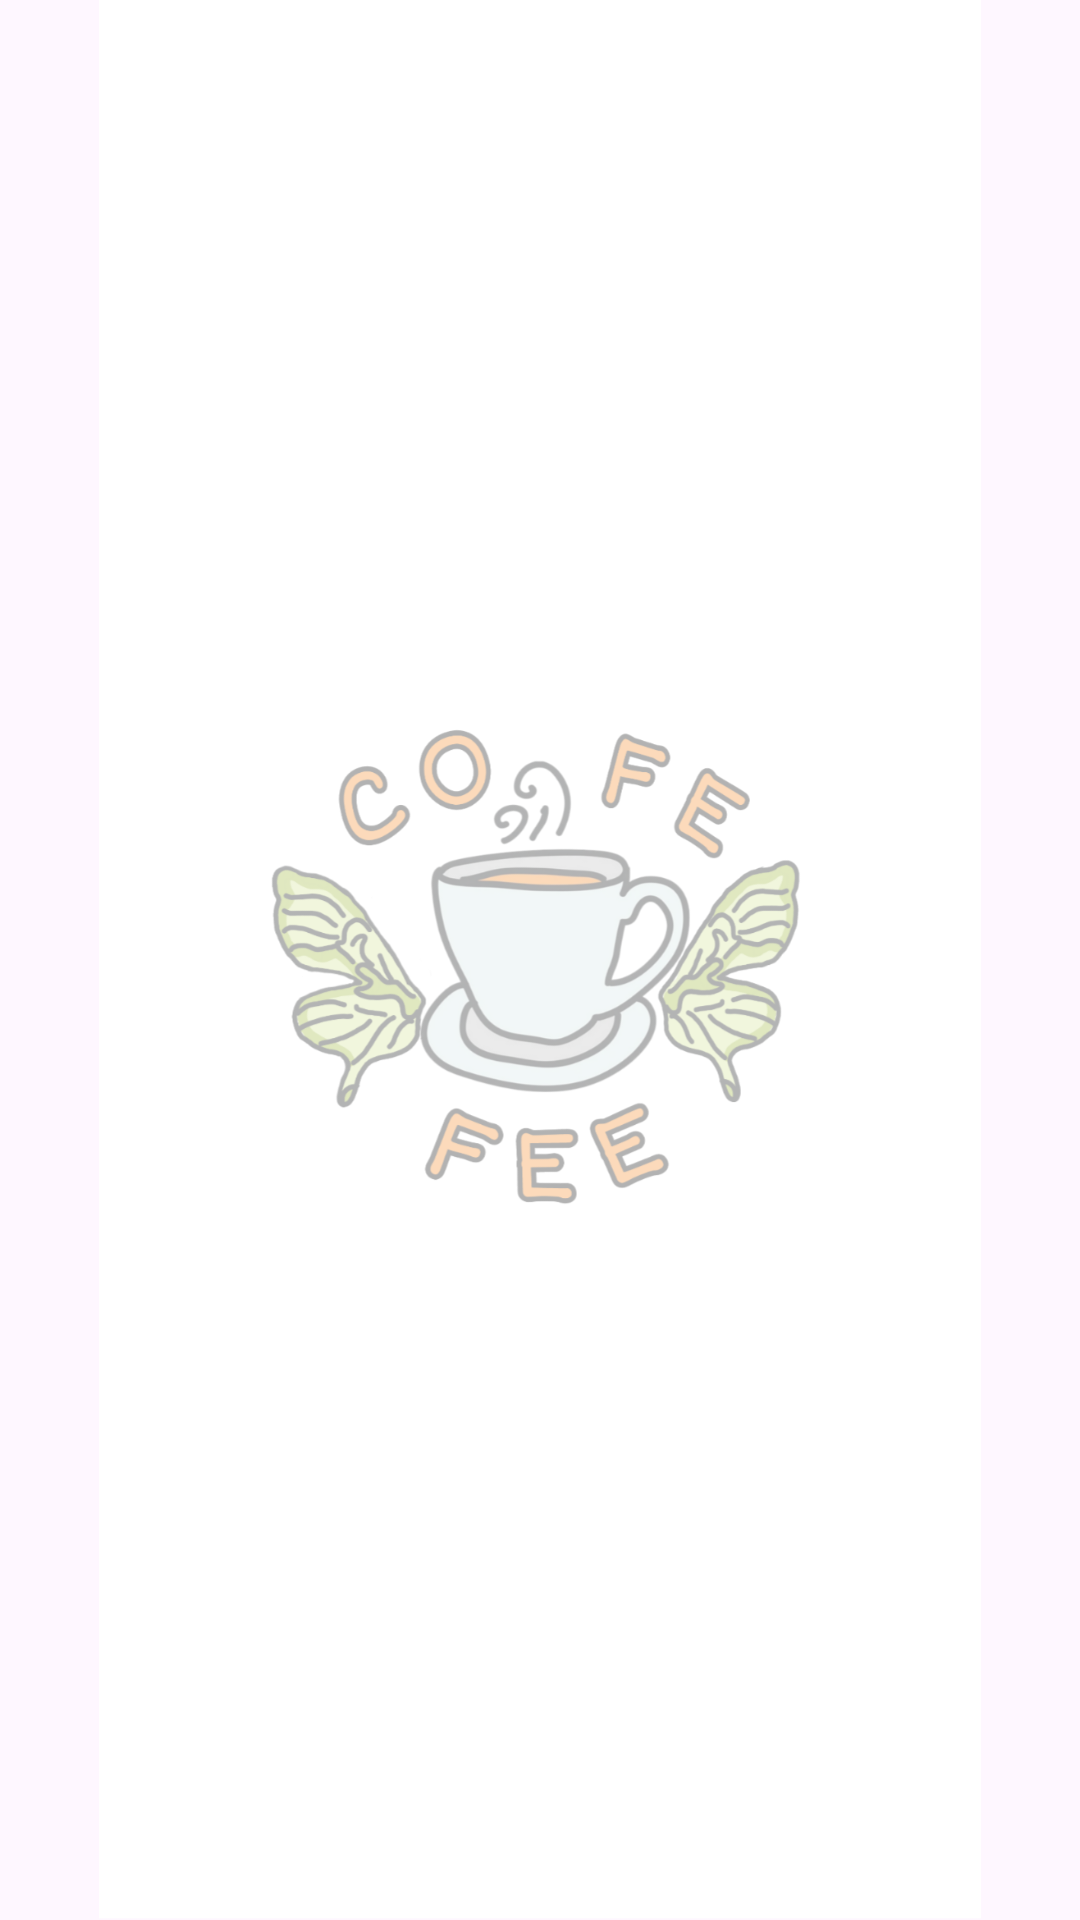

Write the Android layout XML for this screen, with the resource values it uses.
<!-- AndroidManifest.xml: application theme Theme.Cafe3 -->
<!-- res/layout/fragment_dashboard.xml -->
<?xml version="1.0" encoding="utf-8"?>
<androidx.constraintlayout.widget.ConstraintLayout xmlns:android="http://schemas.android.com/apk/res/android"
    xmlns:app="http://schemas.android.com/apk/res-auto"
    xmlns:tools="http://schemas.android.com/tools"
    android:layout_width="match_parent"
    android:layout_height="match_parent"
    tools:context=".ui.dashboard.DashboardFragment">
    <ImageView
        android:id="@+id/imageView"
        android:layout_width="wrap_content"
        android:layout_height="wrap_content"
        android:src="@drawable/fon"
        app:layout_constraintBottom_toBottomOf="parent"
        app:layout_constraintEnd_toEndOf="parent"
        app:layout_constraintStart_toStartOf="parent"
        app:layout_constraintTop_toTopOf="parent" />
    <TextView
        android:id="@+id/text_dashboard"
        android:layout_width="match_parent"
        android:layout_height="wrap_content"
        android:layout_marginStart="8dp"
        android:layout_marginTop="8dp"
        android:layout_marginEnd="8dp"
        android:textAlignment="center"
        android:textSize="20sp"
        app:layout_constraintBottom_toBottomOf="parent"
        app:layout_constraintEnd_toEndOf="parent"
        app:layout_constraintStart_toStartOf="parent"
        app:layout_constraintTop_toTopOf="parent" />

    <androidx.recyclerview.widget.RecyclerView
        android:id="@+id/recyclerView"
        android:layout_width="match_parent"
        android:layout_height="match_parent"
        android:padding="16dp"
        android:clipToPadding="false"
        tools:listitem="@layout/item_product" />
</androidx.constraintlayout.widget.ConstraintLayout>
<!-- res/layout/item_product.xml (included above) -->
<?xml version="1.0" encoding="utf-8"?>
<androidx.cardview.widget.CardView xmlns:android="http://schemas.android.com/apk/res/android"
    xmlns:app="http://schemas.android.com/apk/res-auto"
    android:layout_width="match_parent"
    android:layout_height="wrap_content"
    android:layout_margin="8dp"
    app:cardCornerRadius="8dp"
    app:cardElevation="4dp">

    <LinearLayout
        android:layout_width="match_parent"
        android:layout_height="match_parent"
        android:orientation="vertical"
        android:padding="16dp">

        <ImageView
            android:id="@+id/productIcon"
            android:layout_width="match_parent"
            android:layout_height="150dp"
            android:scaleType="centerCrop"
            android:src="@drawable/ic_launcher_background" />

        <TextView
            android:id="@+id/productName"
            android:layout_width="match_parent"
            android:layout_height="wrap_content"
            android:layout_marginTop="8dp"
            android:fontFamily="@font/nexa_bold"
            android:text="Product Name"
            android:textColor="#6A3601"
            android:textSize="20sp"
            android:textStyle="bold" />

        <TextView
            android:id="@+id/productDescription"
            android:layout_width="match_parent"
            android:layout_height="wrap_content"
            android:layout_marginTop="4dp"
            android:fontFamily="@font/nexa_bold"
            android:text="Product Description"
            android:textColor="#6A3601"
            android:textSize="14sp" />

        <TextView
            android:id="@+id/productPrice"
            android:layout_width="match_parent"
            android:layout_height="wrap_content"
            android:layout_marginTop="8dp"
            android:fontFamily="@font/nexa_bold"
            android:text="Price: 100.00 руб."
            android:textColor="#6A3601"
            android:textSize="16sp"
            android:textStyle="bold" />

        <LinearLayout
            android:layout_width="match_parent"
            android:layout_height="wrap_content"
            android:layout_marginTop="8dp"
            android:orientation="horizontal">

            <Button
                android:id="@+id/addToCartButton"
                android:layout_width="0dp"
                android:layout_height="wrap_content"
                android:layout_marginEnd="8dp"
                android:layout_weight="1"
                android:backgroundTint="#60701F"
                android:fontFamily="@font/nexa_bold"
                android:text="В корзину"
                android:textSize="16sp" />

            <Button
                android:id="@+id/addToFavoritesButton"
                android:layout_width="0dp"
                android:layout_height="wrap_content"
                android:layout_marginStart="8dp"
                android:layout_weight="1"
                android:backgroundTint="#60701F"
                android:fontFamily="@font/nexa_bold"
                android:text="В избранное"
                android:textSize="16sp" />
        </LinearLayout>

        <Button
            android:id="@+id/deleteButton"
            android:layout_width="match_parent"
            android:layout_height="wrap_content"
            android:layout_marginTop="8dp"
            android:text="Удалить"
            android:visibility="gone" />
    </LinearLayout>
</androidx.cardview.widget.CardView>
<!-- resources referenced by this layout -->
<resources>
  <!-- drawable fon: png bitmap (drawable, 185034 bytes) -->
  <style name="Theme.Cafe3" parent="Base.Theme.Cafe3" />
  <style name="Base.Theme.Cafe3" parent="Theme.Material3.DayNight.NoActionBar">
          
          
      </style>
</resources>
